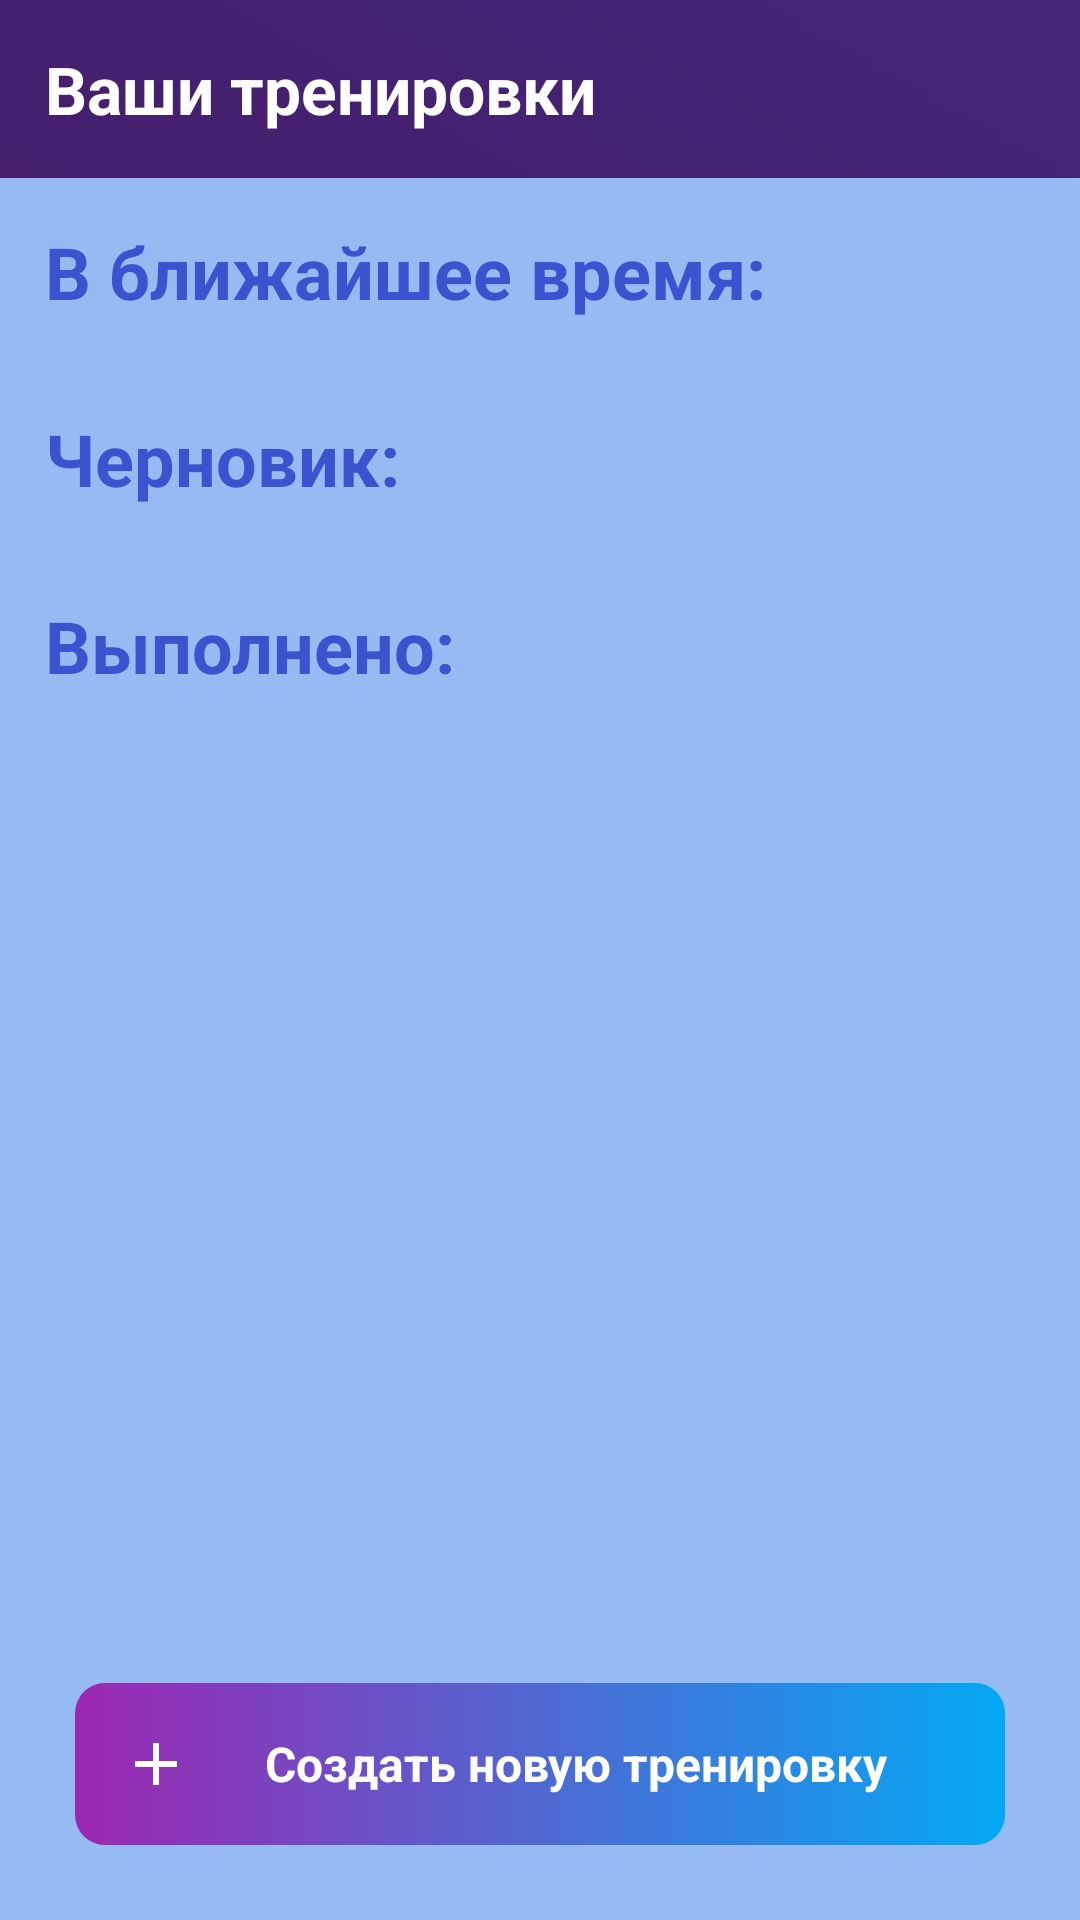

Android layout source for this screen:
<!-- AndroidManifest.xml: application theme Theme.YourFitnessTracker -->
<!-- res/layout/fragment_fitness_tracker.xml -->
<?xml version="1.0" encoding="utf-8"?>
<androidx.constraintlayout.widget.ConstraintLayout
    xmlns:android="http://schemas.android.com/apk/res/android"
    xmlns:app="http://schemas.android.com/apk/res-auto"
    android:layout_width="match_parent"
    android:layout_height="match_parent"
    android:background="@drawable/background_screen">

    <TextView
        android:id="@+id/title"
        style="@style/titleText"
        android:layout_width="wrap_content"
        android:layout_height="wrap_content"
        android:layout_margin="@dimen/marginStandard"
        android:text="@string/menu"
        android:textColor="@color/white"
        app:layout_constraintStart_toStartOf="parent"
        app:layout_constraintTop_toTopOf="parent" />

    <androidx.constraintlayout.widget.ConstraintLayout
        android:id="@+id/mainView"
        android:layout_width="match_parent"
        android:layout_height="0dp"
        android:layout_marginTop="@dimen/marginStandard"
        android:background="@color/background"
        app:layout_constraintBottom_toBottomOf="parent"
        app:layout_constraintEnd_toEndOf="parent"
        app:layout_constraintStart_toStartOf="parent"
        app:layout_constraintTop_toBottomOf="@id/title">

        <TextView
            android:id="@+id/incomingWorkoutLabel"
            style="@style/titleLabel"
            android:layout_width="wrap_content"
            android:layout_height="wrap_content"
            android:layout_margin="@dimen/marginStandard"
            android:textColor="@color/close"
            android:text="@string/fitness_meal_coming"
            android:textSize="@dimen/mealLabel"
            app:layout_constraintBottom_toTopOf="@id/incomingWorkout"
            app:layout_constraintStart_toStartOf="parent"
            app:layout_constraintTop_toTopOf="parent" />

        <androidx.recyclerview.widget.RecyclerView
            android:id="@+id/incomingWorkout"
            android:layout_width="match_parent"
            android:layout_height="wrap_content"
            android:orientation="horizontal"
            app:layoutManager="androidx.recyclerview.widget.LinearLayoutManager"
            app:layout_constraintBottom_toTopOf="@id/presetsWorkoutLabel"
            app:layout_constraintEnd_toEndOf="parent"
            app:layout_constraintStart_toStartOf="parent"
            app:layout_constraintTop_toBottomOf="@id/incomingWorkoutLabel" />

        <TextView
            android:id="@+id/presetsWorkoutLabel"
            style="@style/titleLabel"
            android:layout_width="wrap_content"
            android:layout_height="wrap_content"
            android:layout_margin="@dimen/marginStandard"
            android:text="@string/fitness_meal_preset"
            android:textSize="@dimen/mealLabel"
            android:textColor="@color/close"
            app:layout_constraintBottom_toTopOf="@id/presetsWorkout"
            app:layout_constraintStart_toStartOf="parent"
            app:layout_constraintTop_toBottomOf="@id/incomingWorkout" />

        <androidx.recyclerview.widget.RecyclerView
            android:id="@+id/presetsWorkout"
            android:layout_width="match_parent"
            android:layout_height="wrap_content"
            android:orientation="horizontal"
            app:layoutManager="androidx.recyclerview.widget.LinearLayoutManager"
            app:layout_constraintBottom_toTopOf="@id/historyWorkoutLabel"
            app:layout_constraintEnd_toEndOf="parent"
            app:layout_constraintStart_toStartOf="parent"
            app:layout_constraintTop_toBottomOf="@id/presetsWorkoutLabel" />

        <TextView
            android:id="@+id/historyWorkoutLabel"
            style="@style/titleLabel"
            android:layout_width="wrap_content"
            android:layout_height="wrap_content"
            android:layout_margin="@dimen/marginStandard"
            android:text="@string/fitness_meal_history"
            android:textSize="@dimen/mealLabel"
            android:textColor="@color/close"
            app:layout_constraintBottom_toTopOf="@id/historyWorkout"
            app:layout_constraintStart_toStartOf="parent"
            app:layout_constraintTop_toBottomOf="@id/presetsWorkout" />

        <androidx.recyclerview.widget.RecyclerView
            android:id="@+id/historyWorkout"
            android:layout_width="match_parent"
            android:layout_height="0dp"
            android:orientation="vertical"
            app:layoutManager="androidx.recyclerview.widget.LinearLayoutManager"
            app:layout_constraintBottom_toTopOf="@id/btnWorkout"
            app:layout_constraintEnd_toEndOf="parent"
            app:layout_constraintStart_toStartOf="parent"
            app:layout_constraintTop_toBottomOf="@id/historyWorkoutLabel" />

        <TextView
            android:id="@+id/btnWorkout"
            style="@style/buttonTextFinish"
            android:layout_width="0dp"
            android:layout_height="wrap_content"
            android:background="@drawable/background"
            android:layout_margin="25dp"
            android:padding="@dimen/marginStandard"
            android:text="Создать новую тренировку"
            app:drawableStartCompat="@drawable/icon_add"
            app:layout_constraintBottom_toBottomOf="parent"
            app:layout_constraintEnd_toEndOf="parent"
            app:layout_constraintStart_toStartOf="parent"/>
    </androidx.constraintlayout.widget.ConstraintLayout>

</androidx.constraintlayout.widget.ConstraintLayout>
<!-- resources referenced by this layout -->
<resources>
  <color name="background">#96BBF3</color>
  <color name="close">#3C53CF</color>
  <color name="white">#FFFFFFFF</color>
  <dimen name="marginStandard">15dp</dimen>
  <dimen name="mealLabel">24sp</dimen>
  <!-- drawable background (drawable) -->
  <?xml version="1.0" encoding="utf-8"?>
  <shape xmlns:android="http://schemas.android.com/apk/res/android"
      android:shape="rectangle" >
  
      <gradient
          android:startColor="#9C27B0"
          android:endColor="#03A9F4">
      </gradient>
  
      <corners android:radius="@dimen/radius" />
  
  </shape>
  <!-- drawable background_screen (drawable) -->
  <?xml version="1.0" encoding="utf-8"?>
  <shape xmlns:android="http://schemas.android.com/apk/res/android"
      android:shape="rectangle" >
  
      <gradient
          android:startColor="#432578"
          android:endColor="#481051"
          android:angle="225">
      </gradient>
  
  </shape>
  <!-- drawable icon_add (drawable) -->
  <vector xmlns:android="http://schemas.android.com/apk/res/android"    android:width="24dp"    android:height="24dp"    android:viewportWidth="24"    android:viewportHeight="24">    <path        android:pathData="M19,13H13V19H11V13H5V11H11V5H13V11H19V13Z"        android:fillColor="#ffffff"/></vector>
  <string name="fitness_meal_coming">В ближайшее время:</string>
  <string name="fitness_meal_history">Выполнено:</string>
  <string name="fitness_meal_preset">Черновик:</string>
  <string name="menu">Ваши тренировки</string>
  <style name="buttonTextFinish">
          <item name="android:textSize">@dimen/buttonText</item>
          <item name="android:textColor">@color/white</item>
          <item name="android:gravity">center</item>
          <item name="android:textStyle">bold</item>
      </style>
  <style name="titleLabel">
          <item name="android:textSize">@dimen/buttonText</item>
          <item name="android:textColor">@color/black</item>
          <item name="android:textStyle">bold</item>
          <item name="android:gravity">center</item>
      </style>
  <style name="titleText">
          <item name="android:textSize">@dimen/title</item>
          <item name="android:textColor">@color/main</item>
          <item name="android:textStyle">bold</item>
          <item name="android:gravity">center</item>
      </style>
  <style name="Theme.YourFitnessTracker" parent="Base.Theme.YourFitnessTracker" />
  <dimen name="radius">10dp</dimen>
  <dimen name="buttonText">16sp</dimen>
  <color name="black">#FF000000</color>
  <dimen name="title">22sp</dimen>
  <color name="main">#4F64D5</color>
  <style name="Base.Theme.YourFitnessTracker" parent="Theme.MaterialComponents.Light.NoActionBar">
          <item name="colorPrimary">@color/main</item>
          <item name="colorPrimaryVariant">@color/main_statusbar_color</item>
          <item name="colorOnPrimary">@color/white</item>
          <item name="colorSecondary">@color/teal_200</item>
          <item name="colorSecondaryVariant">@color/teal_700</item>
          <item name="colorOnSecondary">@color/black</item>
          <item name="android:statusBarColor" tools:targetApi="l">?attr/colorPrimaryVariant</item>
      </style>
  <color name="main_statusbar_color">#481051</color>
  <color name="teal_200">#FF03DAC5</color>
  <color name="teal_700">#FF018786</color>
</resources>
